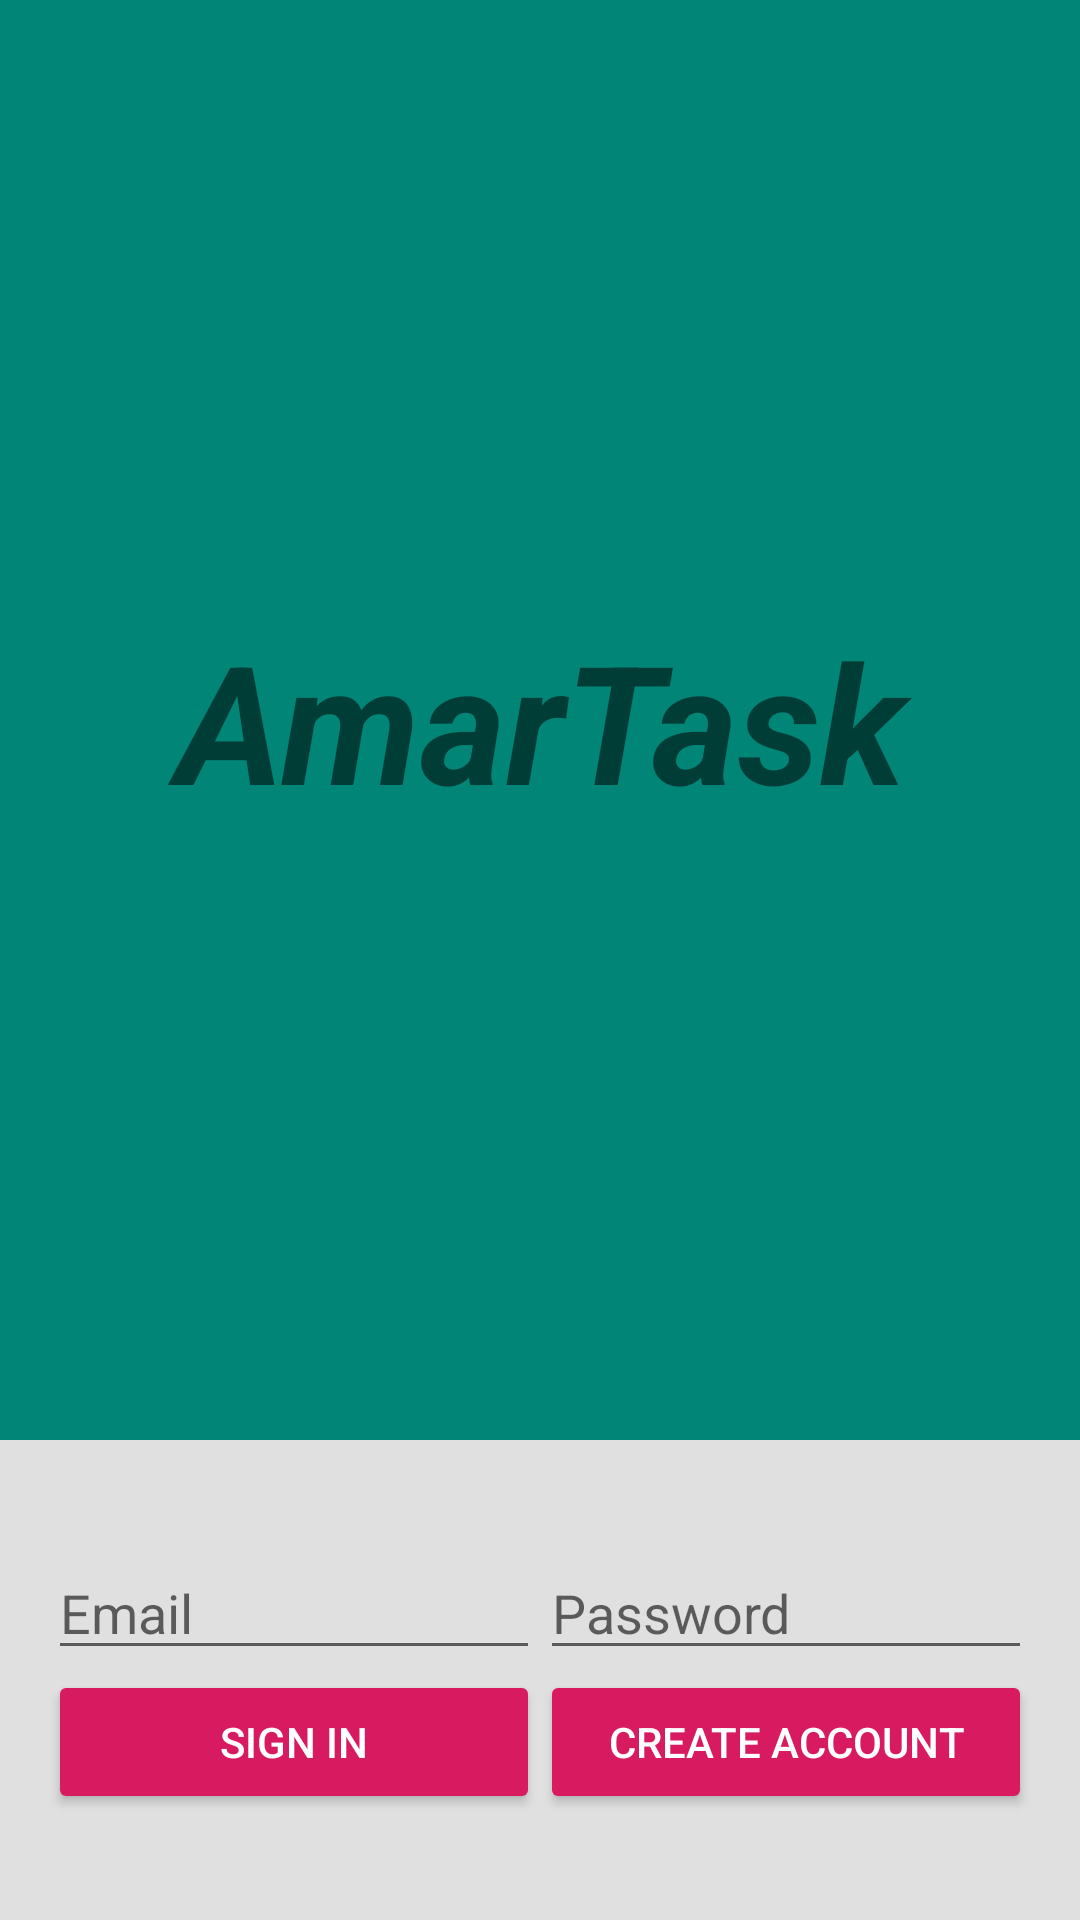

This screen was rendered from an Android layout file. Write that file and the resources it references.
<!-- AndroidManifest.xml: activity theme AppTheme.NoActionBar -->
<!-- res/layout/activity_emailpassword.xml -->
<LinearLayout xmlns:android="http://schemas.android.com/apk/res/android"
    xmlns:tools="http://schemas.android.com/tools"
    android:id="@+id/main_layout"
    android:layout_width="match_parent"
    android:layout_height="match_parent"
    android:background="@color/grey_100"
    android:orientation="vertical"
    android:weightSum="4">

    
    <LinearLayout
        android:layout_width="match_parent"
        android:layout_height="0dp"
        android:layout_weight="3"
        android:background="@color/colorPrimary"
        android:gravity="center_horizontal"
        android:orientation="vertical">


        <TextView
            android:id="@+id/textView"
            android:layout_width="match_parent"
            android:layout_height="match_parent"
            android:text="AmarTask"
            android:textStyle="bold|italic"
            android:gravity="center"
            android:textSize="55sp" />
    </LinearLayout>


    <RelativeLayout
        android:layout_width="fill_parent"
        android:layout_height="0dp"
        android:layout_weight="1"
        android:background="@color/grey_300"
        android:gravity="center_vertical">

        
        <LinearLayout
            android:id="@+id/email_password_fields"
            android:layout_width="fill_parent"
            android:layout_height="wrap_content"
            android:orientation="horizontal"
            android:paddingLeft="16dp"
            android:paddingRight="16dp">

            <EditText
                android:id="@+id/field_email"
                android:layout_width="0dp"
                android:layout_height="wrap_content"
                android:layout_weight="1"
                android:hint="@string/hint_email"
                android:inputType="textEmailAddress" />

            <EditText
                android:id="@+id/field_password"
                android:layout_width="0dp"
                android:layout_height="wrap_content"
                android:layout_weight="1"
                android:hint="@string/hint_password"
                android:inputType="textPassword" />
        </LinearLayout>

        
        <LinearLayout
            android:id="@+id/email_password_buttons"
            android:layout_width="fill_parent"
            android:layout_height="wrap_content"
            android:layout_below="@+id/email_password_fields"
            android:orientation="horizontal"
            android:paddingLeft="16dp"
            android:paddingRight="16dp">

            <Button
                android:id="@+id/email_sign_in_button"
                style="@style/Widget.AppCompat.Button.Colored"
                android:layout_width="0dp"
                android:layout_height="wrap_content"
                android:layout_weight="1"
                android:text="@string/sign_in"
                android:theme="@style/ThemeOverlay.MyDarkButton" />

            <Button
                android:id="@+id/email_create_account_button"
                style="@style/Widget.AppCompat.Button.Colored"
                android:layout_width="0dp"
                android:layout_height="wrap_content"
                android:layout_weight="1"
                android:text="@string/create_account"
                android:theme="@style/ThemeOverlay.MyDarkButton" />
        </LinearLayout>

        
        <LinearLayout
            android:id="@+id/signed_in_buttons"
            android:layout_width="fill_parent"
            android:layout_height="wrap_content"
            android:layout_centerInParent="true"
            android:orientation="horizontal"
            android:paddingLeft="16dp"
            android:paddingRight="16dp"
            android:visibility="gone"
            android:weightSum="2.0">

            <Button
                android:id="@+id/sign_out_button"
                style="@style/Widget.AppCompat.Button.Colored"
                android:layout_width="0dp"
                android:layout_height="wrap_content"
                android:layout_weight="1.0"
                android:text="@string/sign_out"
                android:theme="@style/ThemeOverlay.MyDarkButton" />

            <Button
                android:id="@+id/verify_email_button"
                style="@style/Widget.AppCompat.Button.Colored"
                android:layout_width="0dp"
                android:layout_height="wrap_content"
                android:layout_weight="1.0"
                android:text="@string/verify_email"
                android:theme="@style/ThemeOverlay.MyDarkButton" />

        </LinearLayout>


    </RelativeLayout>

</LinearLayout>
<!-- resources referenced by this layout -->
<resources>
  <color name="colorPrimary">#008577</color>
  <color name="grey_100">#F5F5F5</color>
  <color name="grey_300">#E0E0E0</color>
  <string name="create_account">Create Account</string>
  <string name="hint_email">Email</string>
  <string name="hint_password">Password</string>
  <string name="sign_in">Sign In</string>
  <string name="sign_out">Sign Out</string>
  <string name="verify_email">Verify Email</string>
  <style name="ThemeOverlay.MyDarkButton" parent="ThemeOverlay.AppCompat.Dark">
          <item name="colorButtonNormal">@color/grey_500</item>
          <item name="colorAccent">@color/colorAccent</item>
          <item name="android:layout_marginRight">4dp</item>
          <item name="android:layout_marginLeft">4dp</item>
          <item name="android:textColor">@android:color/white</item>
      </style>
  <style name="AppTheme.NoActionBar">
          <item name="windowActionBar">false</item>
          <item name="windowNoTitle">true</item>
      </style>
  <color name="grey_500">#9E9E9E</color>
  <color name="colorAccent">#D81B60</color>
</resources>
